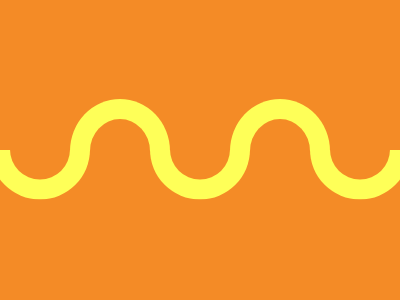

Reproduce this picture with HTML and CSS.

<body bgcolor=F48B26>
<p l>
<p r>
<p o>
<p s>
<p t>
<style>
p{
    margin:0;
    position:fixed;
    top:50%;
    left:50%;
    width:60;
    height:30;
    border:20px solid #FEFF58;
    border-bottom:0;
    border-radius:50% 50% 0 0/100% 100% 0 0
}
[o]{
    height:32;
    transform:translate(-130%,-98%)rotate(0)
} 
[l]{
    transform:translate(-210%,-1%)rotate(180deg)
}
[r]{
    transform:translate(-50%,-1%)rotate(180deg)
}
[s]{
    height:32;
    transform:translate(30%,-98%)rotate(0)
}
[t]{
    transform:translate(110%,-1%)rotate(180deg)
}
